Photos from the image-classification dataset "processed" in the GitHub repository Utkarsh-Pr/MedGuard. Its 52 classes are: Acemiz, Allegra, alprax 0 25, Amalong, Atarax, Becozinc, Bifilac, Canitiz, Cetzine, Ciplar 10, Cofsils, Cranmed, Cyclopam, D-Rise, D-Well, D3 More 2K, Dolo 650, Eldoper, Emeset, Etoshine 90, Etoshine MR, Folvite, Gelusil, Gestorab, glimi save M 0 5, Gluxit 10, M-Strong, Meftal 250 DT, melecobalamine, Menoease, Metronidazole, Montair, Muvera, Mysopas, Pacimol 650, Pan 20, Pan-D, Paracip 650, Redotil, Shelcal 500, Sibelium 10mg, Sompraz, Strepsils, Tayo 60K, Tendonease, Udapa-Trio, Unienzyme, Velgut, Vitamin E, Vomikind, Zincovit, Zofer.

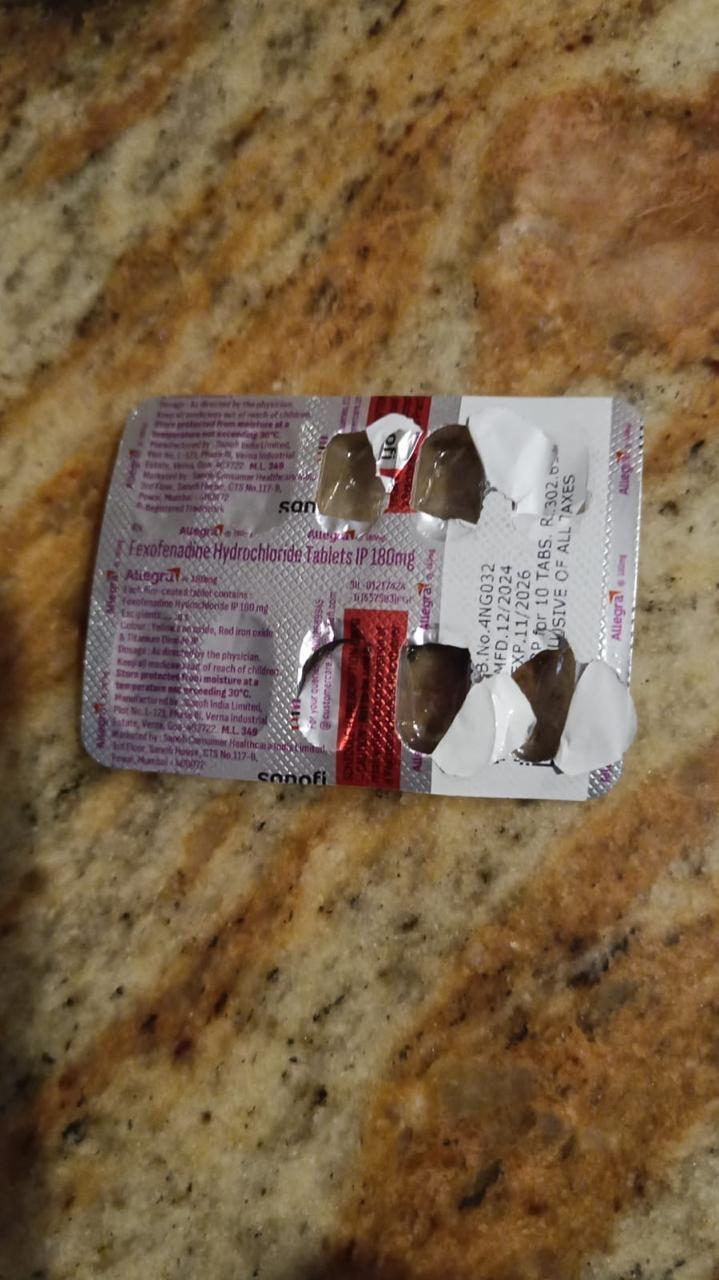
Label: Allegra

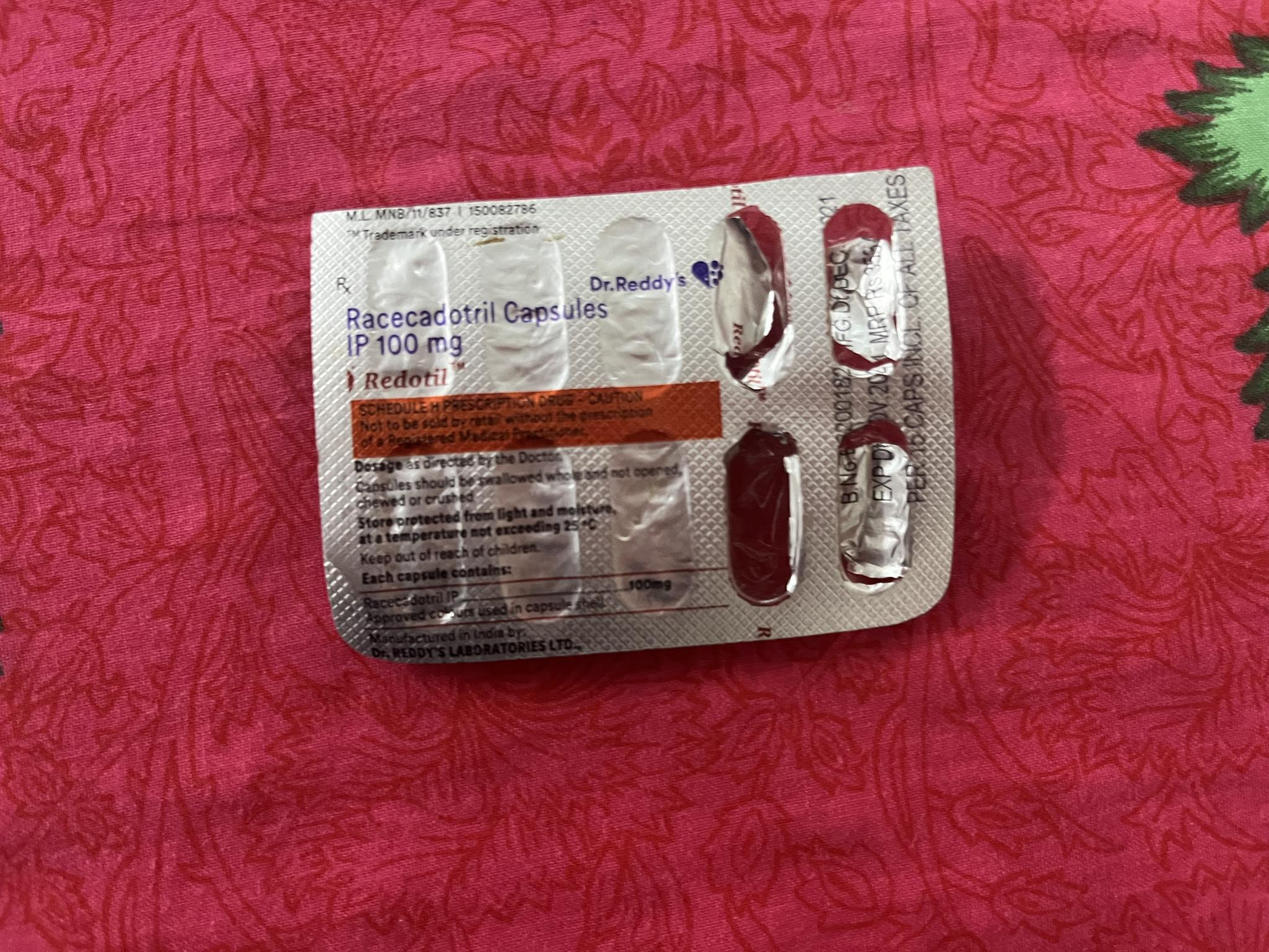
Label: Redotil

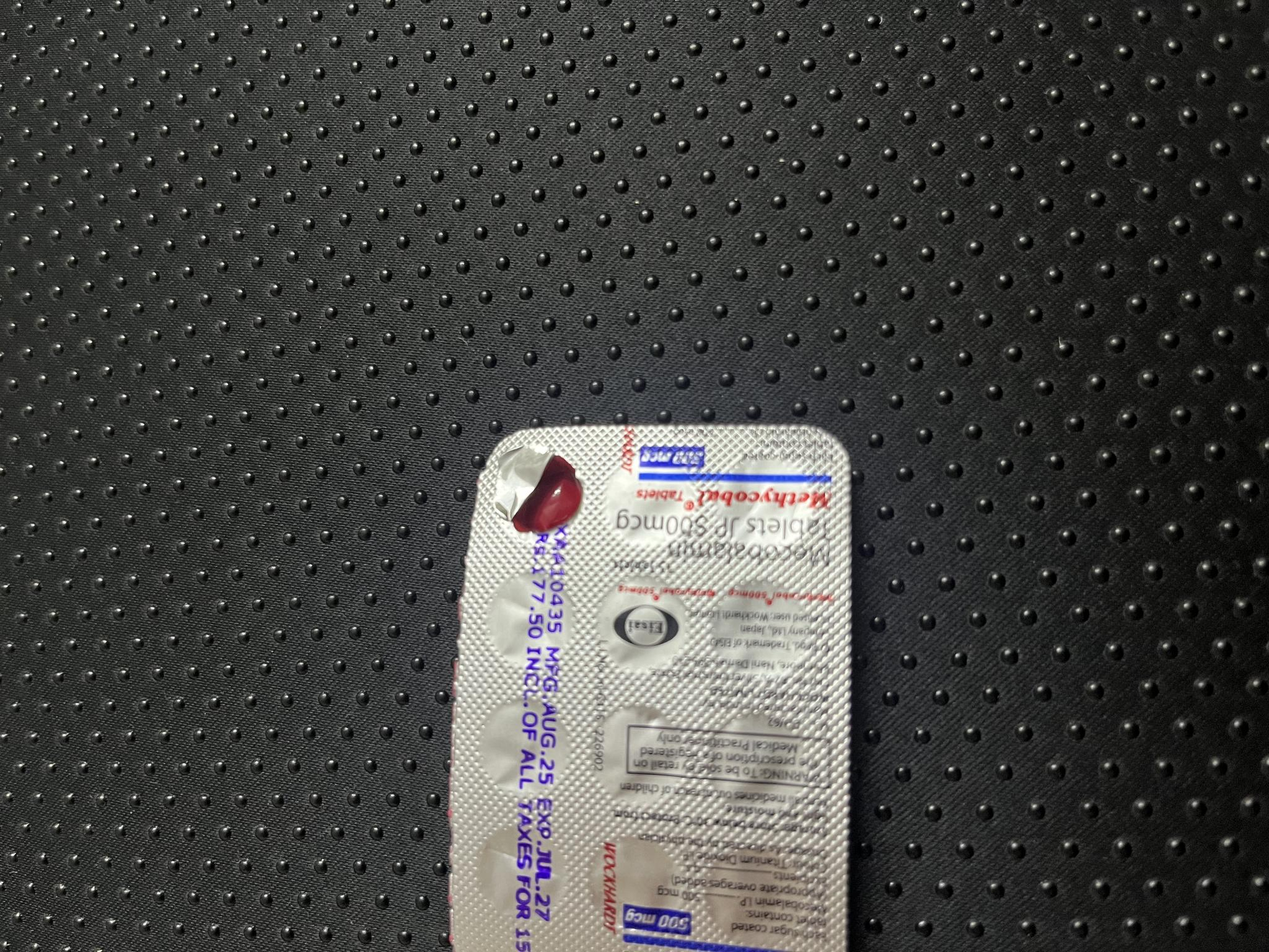
Label: melecobalamine

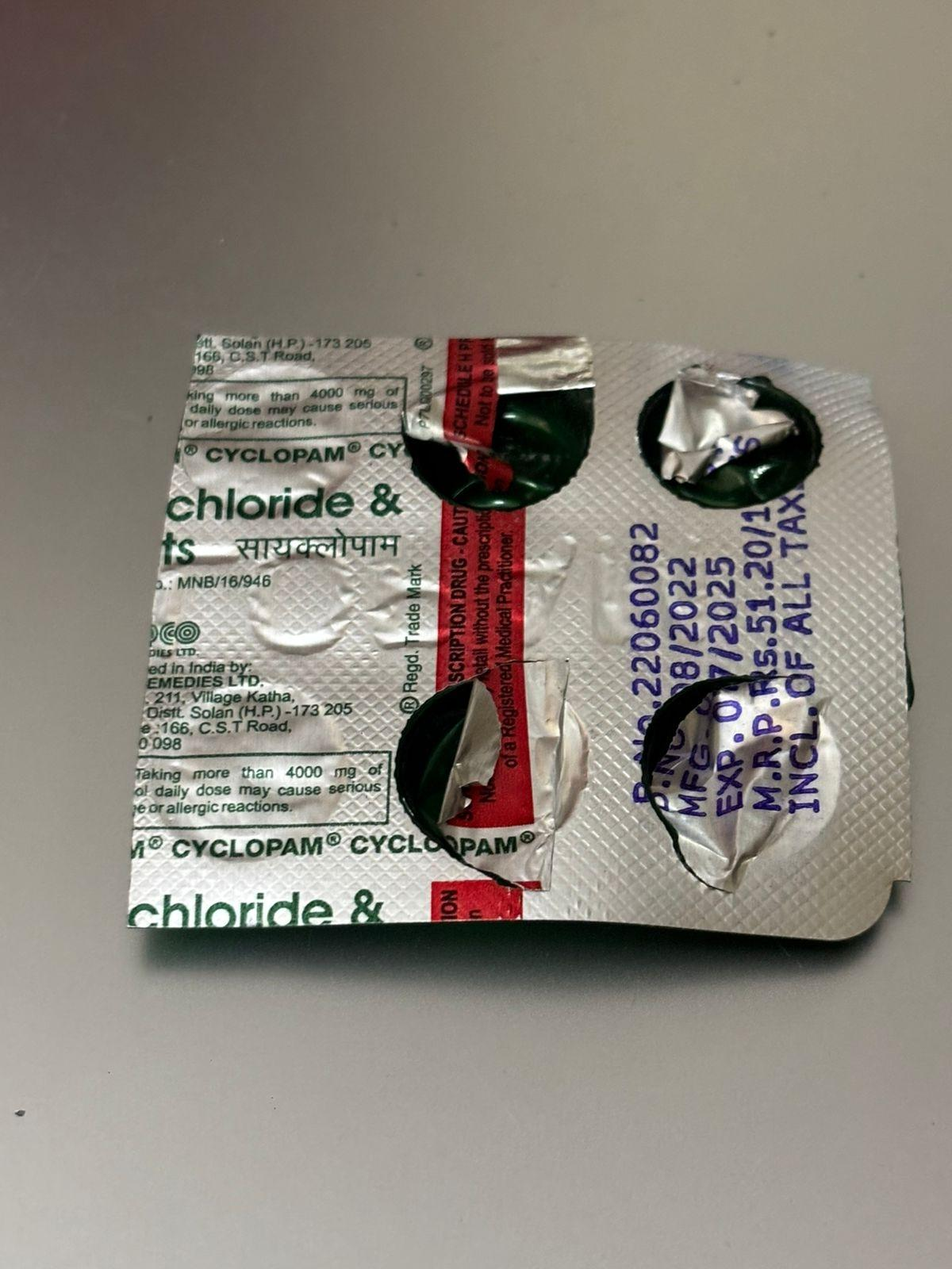
Label: Cyclopam

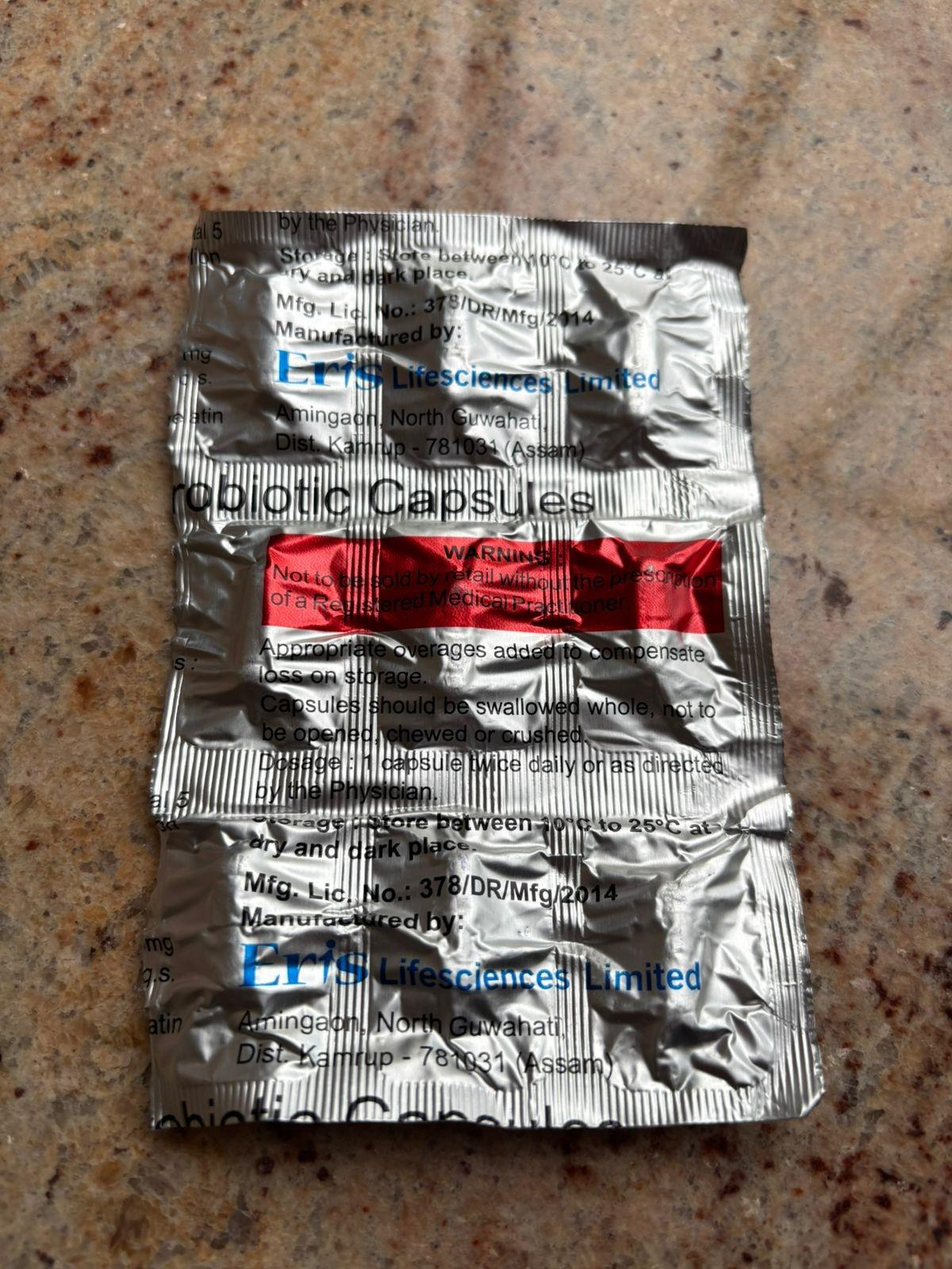
Label: Velgut

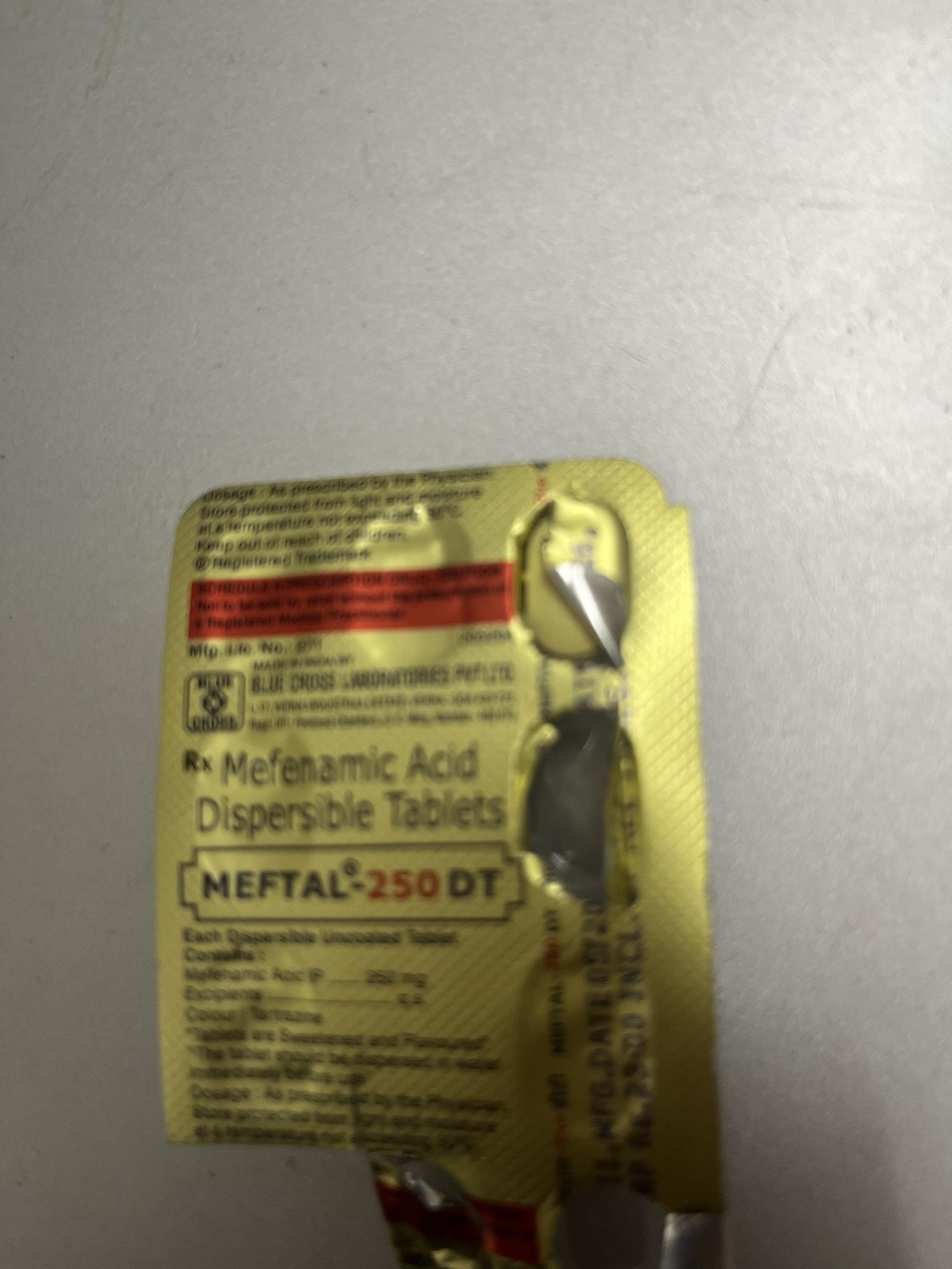
Label: Meftal 250 DT
